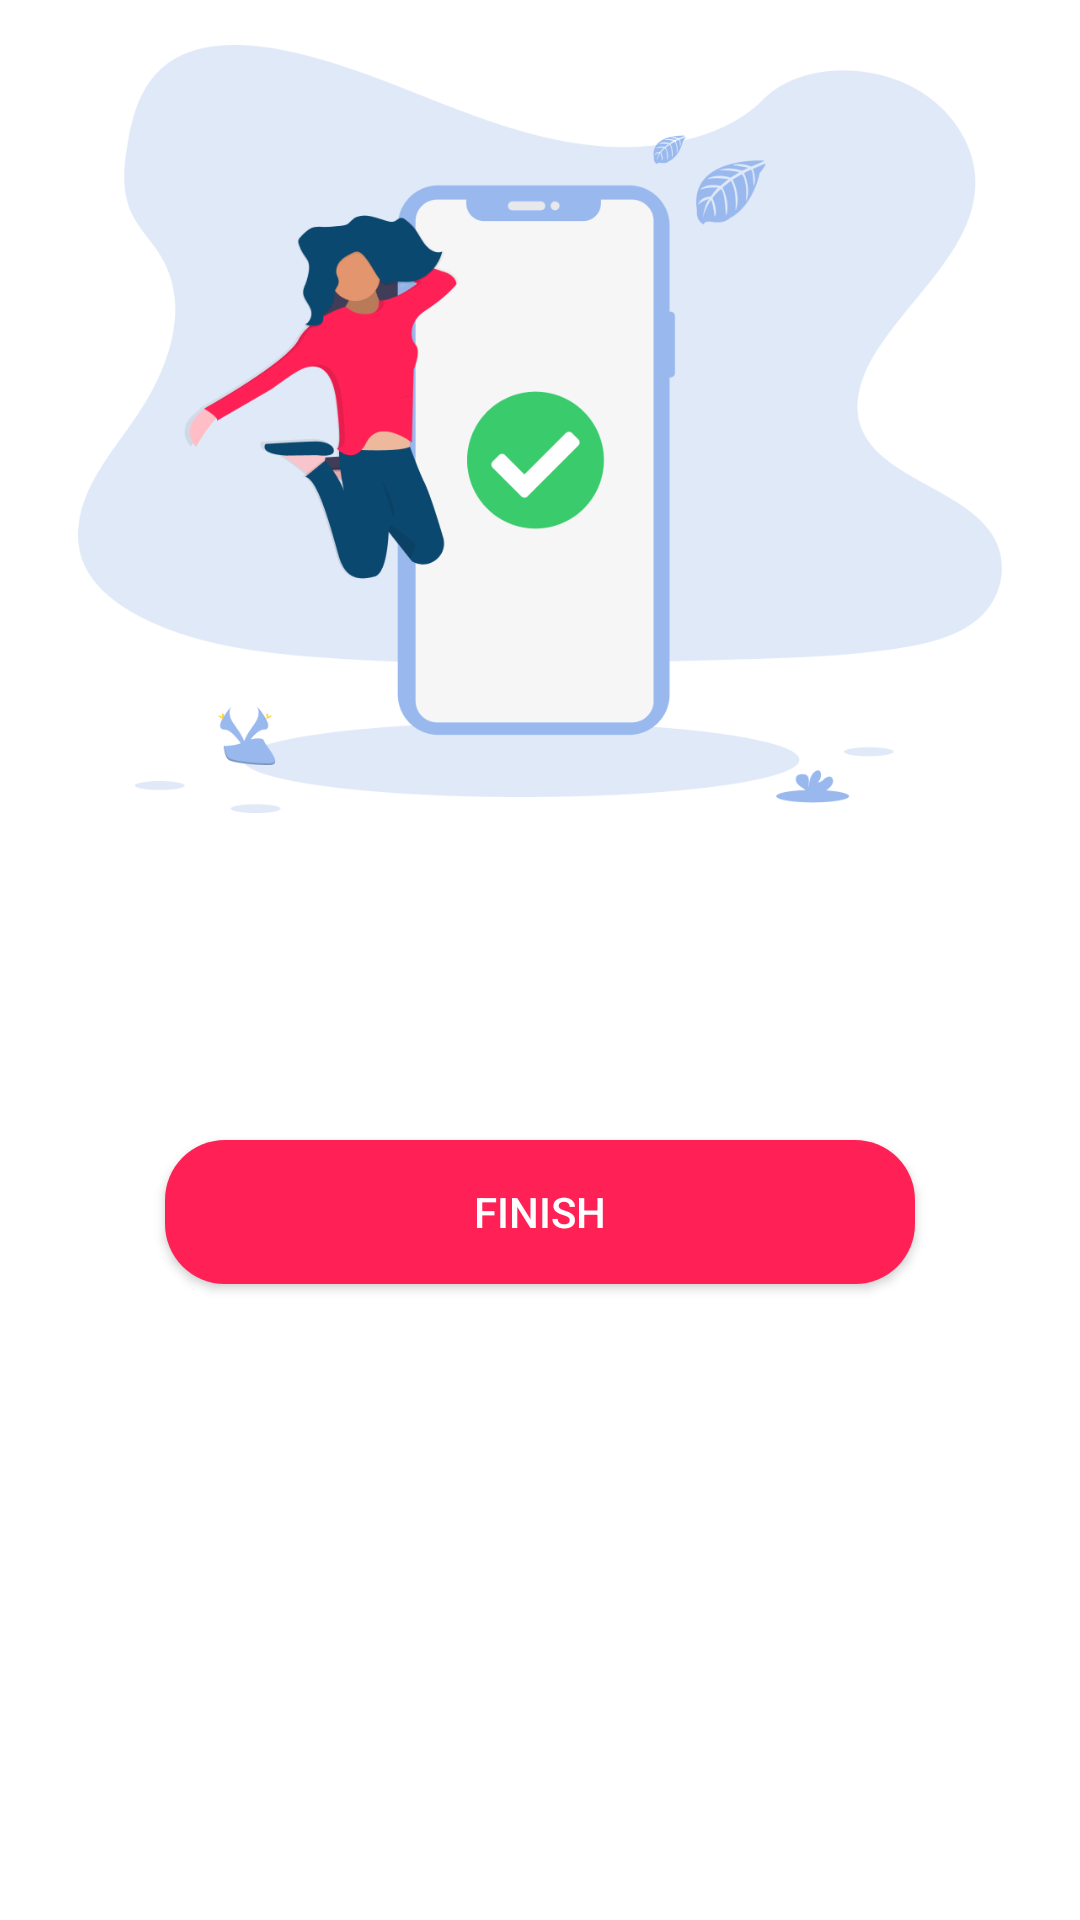

Write the Android layout XML for this screen, with the resource values it uses.
<!-- AndroidManifest.xml: application theme Theme.BloodLine -->
<!-- res/layout/activity_finish.xml -->
<?xml version="1.0" encoding="utf-8"?>
<androidx.constraintlayout.widget.ConstraintLayout xmlns:android="http://schemas.android.com/apk/res/android"
    xmlns:app="http://schemas.android.com/apk/res-auto"
    xmlns:tools="http://schemas.android.com/tools"
    android:layout_width="match_parent"
    android:layout_height="match_parent"
    tools:context=".Finish">

    <ImageView
        android:id="@+id/imageView4"
        android:layout_width="0dp"
        android:layout_height="0dp"
        android:layout_marginStart="26dp"
        android:layout_marginEnd="26dp"
        android:layout_marginBottom="94dp"
        app:layout_constraintBottom_toTopOf="@+id/finish_button"
        app:layout_constraintEnd_toEndOf="parent"
        app:layout_constraintStart_toStartOf="parent"
        app:layout_constraintTop_toTopOf="parent"
        app:srcCompat="@drawable/success"
        android:contentDescription="@string/contentDescription" />

    <Button
        android:foreground="?attr/selectableItemBackground"
        android:clickable="true"
        android:focusable="true"
        android:id="@+id/finish_button"
        android:layout_width="0dp"
        android:layout_height="wrap_content"
        android:layout_marginStart="55dp"
        android:layout_marginEnd="55dp"
        android:layout_marginBottom="212dp"
        android:background="@drawable/custom_button"
        android:text="@string/Finish"
        android:textColor="#FFFFFF"
        app:layout_constraintBottom_toBottomOf="parent"
        app:layout_constraintEnd_toEndOf="parent"
        app:layout_constraintStart_toStartOf="parent"
        android:contentDescription="@string/contentDescription"
        app:layout_constraintTop_toBottomOf="@+id/imageView4" />
</androidx.constraintlayout.widget.ConstraintLayout>
<!-- resources referenced by this layout -->
<resources>
  <!-- drawable custom_button (drawable) -->
  <?xml version="1.0" encoding="utf-8"?>
  <shape xmlns:android="http://schemas.android.com/apk/res/android" android:shape="rectangle">
      <solid android:color="@color/custom"/>
      <corners android:radius="20dp"/>
  
  </shape>
  <!-- drawable success: png bitmap (drawable, 59549 bytes) -->
  <string name="Finish">Finish</string>
  <string name="contentDescription">TODO</string>
  <style name="Theme.BloodLine" parent="Theme.MaterialComponents.Light.DarkActionBar">
          
          <item name="colorPrimary">@color/custom</item>
          <item name="colorPrimaryVariant">@color/purple_700</item>
          <item name="colorOnPrimary">@color/white</item>
          
          <item name="colorSecondary">@color/teal_200</item>
          <item name="colorSecondaryVariant">@color/teal_700</item>
          <item name="colorOnSecondary">@color/black</item>
          
          <item name="android:statusBarColor">?attr/colorPrimaryVariant</item>
          
      </style>
  <color name="custom">#FF2156</color>
  <color name="purple_700">#FF3700B3</color>
  <color name="white">#FFFFFFFF</color>
  <color name="teal_200">#FF03DAC5</color>
  <color name="teal_700">#FF018786</color>
  <color name="black">#FF000000</color>
</resources>
